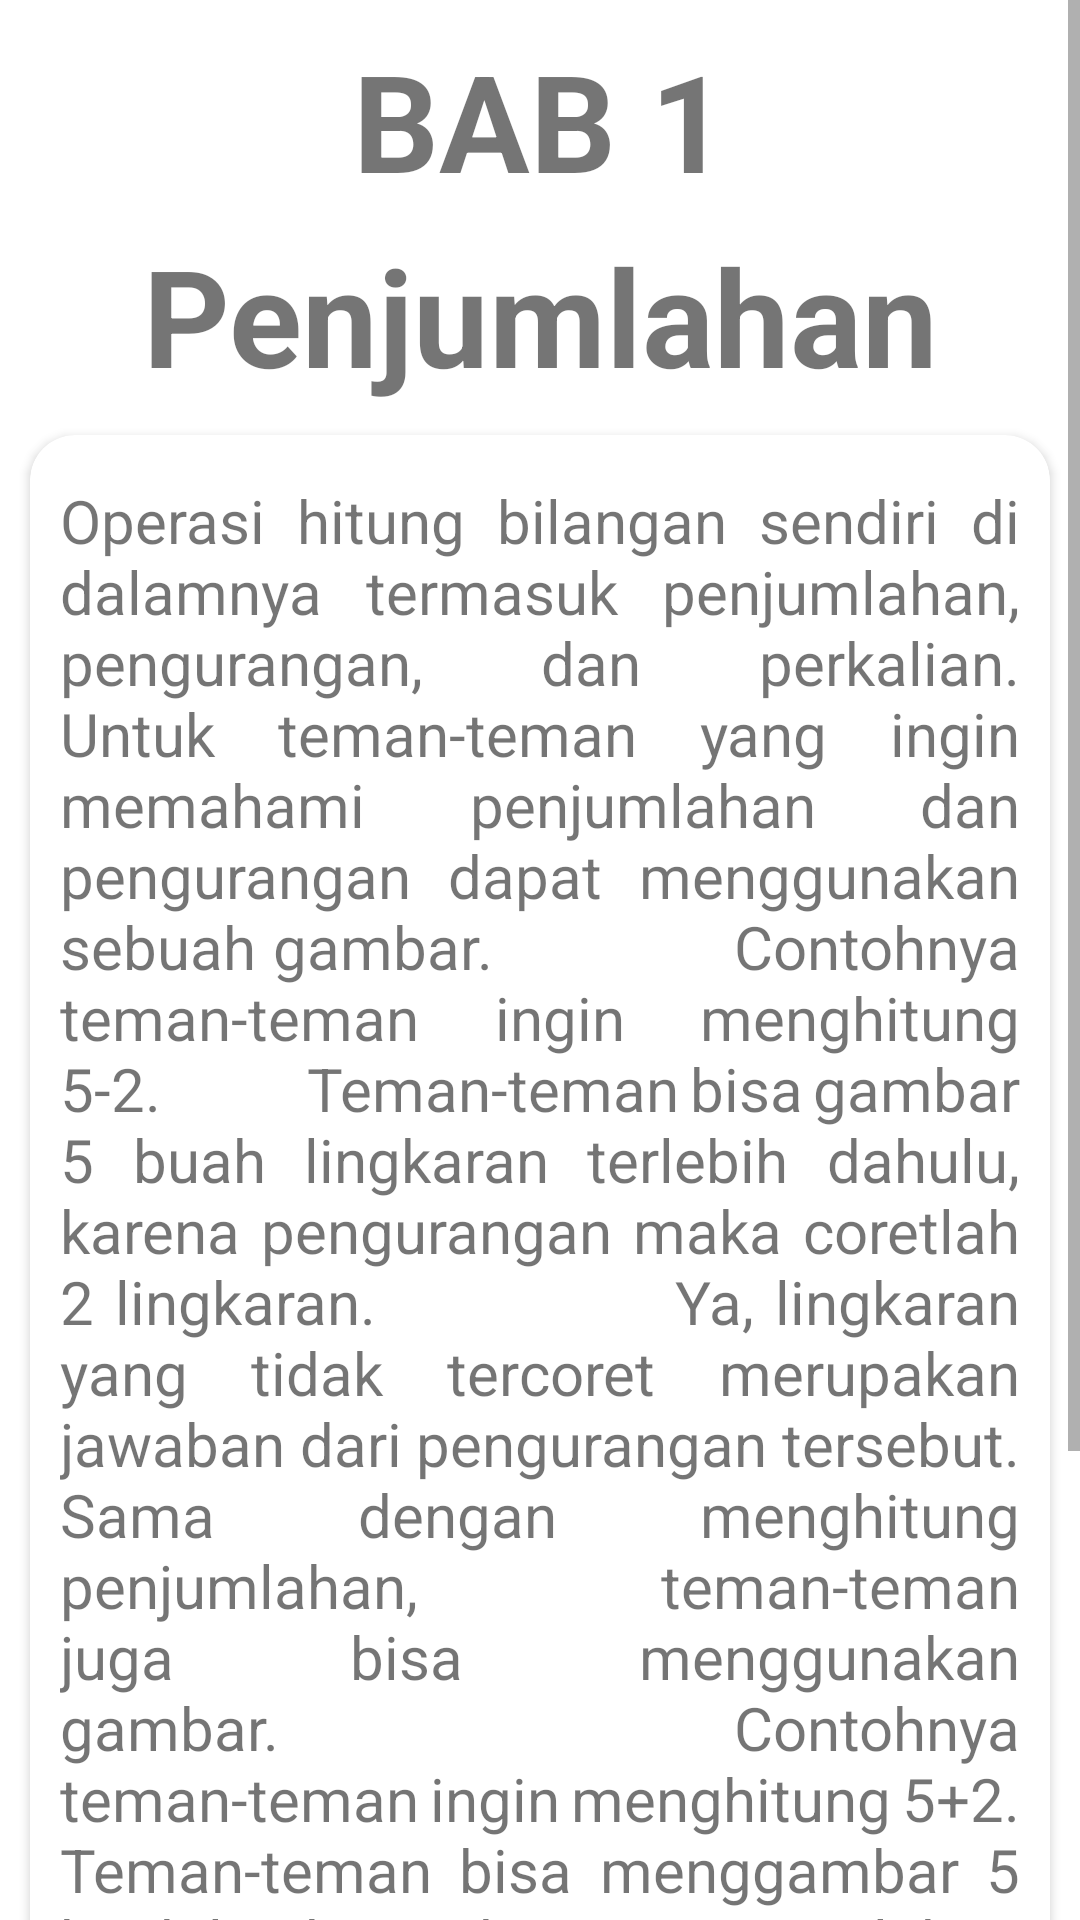

Android layout source for this screen:
<!-- AndroidManifest.xml: application theme Theme.RumahPintar.Light -->
<!-- res/layout/activity_penjumlahan.xml -->
<?xml version="1.0" encoding="utf-8"?>
<LinearLayout xmlns:android="http://schemas.android.com/apk/res/android"
    xmlns:app="http://schemas.android.com/apk/res-auto"
    android:orientation="vertical"
    android:layout_width="match_parent"
    android:layout_height="match_parent">

    <ScrollView
        android:layout_width="match_parent"
        android:layout_height="match_parent">

        <LinearLayout
            android:layout_width="match_parent"
            android:layout_height="wrap_content"
            android:orientation="vertical" >

            <TextView
                android:id="@+id/textView3"
                android:layout_width="match_parent"
                android:layout_height="wrap_content"
                android:layout_gravity="center_horizontal"
                android:layout_marginTop="10dp"
                android:layout_marginBottom="5dp"
                android:text="BAB 1"
                android:textAlignment="center"
                android:textSize="45dp"
                android:textStyle="bold" />

            <TextView
                android:id="@+id/textView8"
                android:layout_width="match_parent"
                android:layout_height="wrap_content"
                android:layout_gravity="center_horizontal"
                android:layout_marginBottom="5dp"
                android:text="Penjumlahan"
                android:textAlignment="center"
                android:textSize="45dp"
                android:textStyle="bold" />

            <androidx.cardview.widget.CardView
                android:layout_width="match_parent"
                android:layout_height="match_parent"
                android:layout_marginLeft="10dp"
                android:layout_marginTop="5dp"
                android:layout_marginRight="10dp"
                app:cardCornerRadius="15dp">

                <TextView
                    android:id="@+id/textView9"
                    android:layout_width="match_parent"
                    android:layout_height="687dp"
                    android:layout_marginLeft="10dp"
                    android:layout_marginTop="15dp"
                    android:layout_marginRight="10dp"
                    android:justificationMode="inter_word"
                    android:text="Operasi hitung bilangan sendiri di dalamnya termasuk penjumlahan, pengurangan, dan perkalian.

            Untuk teman-teman yang ingin memahami penjumlahan dan pengurangan dapat menggunakan sebuah gambar.

            Contohnya teman-teman ingin menghitung 5-2.

            Teman-teman bisa gambar 5 buah lingkaran terlebih dahulu, karena pengurangan maka coretlah 2 lingkaran.

            Ya, lingkaran yang tidak tercoret merupakan jawaban dari pengurangan tersebut.

            Sama dengan menghitung penjumlahan, teman-teman juga bisa menggunakan gambar.

            Contohnya teman-teman ingin menghitung 5+2.

            Teman-teman bisa menggambar 5 buah lingkaran, karena penjumlahan maka gambarlah lingkaran tambahan sebanyak 2 buah.

            Ya, kini teman-teman memiliki 7 buah lingkaran yang artinya 5+2=7."
                    android:textSize="20dp" />
            </androidx.cardview.widget.CardView>
        </LinearLayout>
    </ScrollView>

</LinearLayout>
<!-- resources referenced by this layout -->
<resources>
  <style name="Theme.RumahPintar.Light" parent="Theme.MaterialComponents.Light.NoActionBar">
          
          <item name="colorPrimary">@color/purple_500</item>
          <item name="colorPrimaryVariant">@color/purple_700</item>
          <item name="colorOnPrimary">@color/white</item>
          
          <item name="colorSecondary">@color/teal_200</item>
          <item name="colorSecondaryVariant">@color/teal_700</item>
          <item name="colorOnSecondary">@color/black</item>
          
          <item name="android:statusBarColor" tools:targetApi="l">@android:color/darker_gray</item>
          
      </style>
  <color name="purple_500">#FF6200EE</color>
  <color name="purple_700">#FF3700B3</color>
  <color name="white">#FFFFFFFF</color>
  <color name="teal_200">#FF03DAC5</color>
  <color name="teal_700">#FF018786</color>
  <color name="black">#FF000000</color>
</resources>
